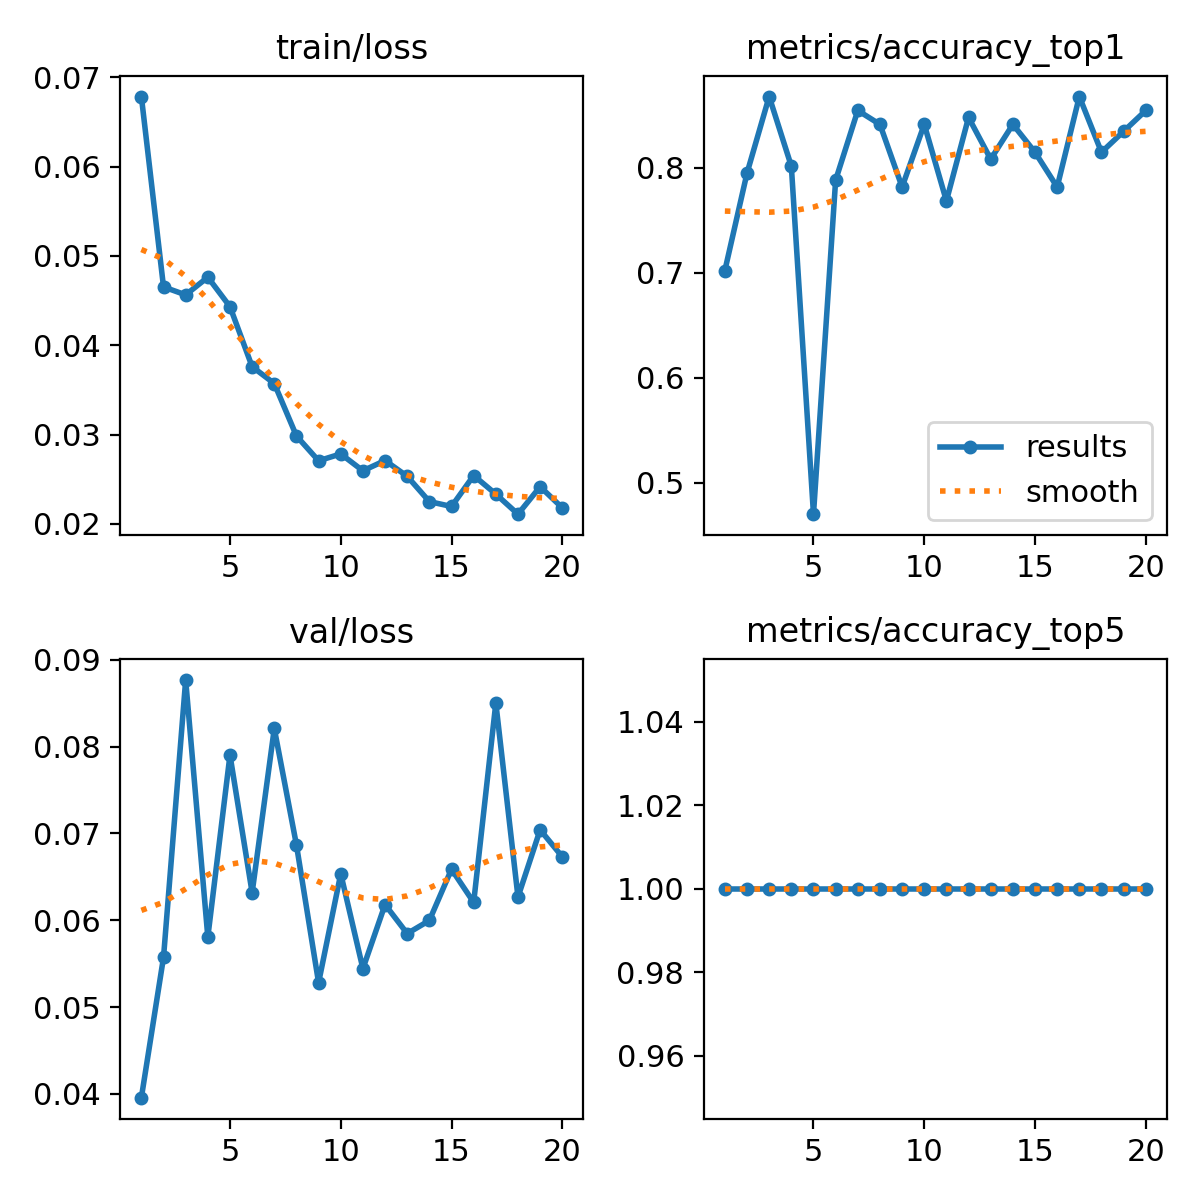

The file beside this chart, header and first rows:
epoch, time, train/loss, metrics/accuracy_top1, metrics/accuracy_top5, val/loss, lr/pg0, lr/pg1, lr/pg2
1, 64.19, 0.06785, 0.702, 1, 0.03957, 0.0003268, 0.0003268, 0.06765
2, 137.4, 0.04653, 0.7947, 1, 0.05573, 0.0006275, 0.0006275, 0.03461
3, 210.9, 0.04564, 0.8676, 1, 0.08767, 0.0008951, 0.0008951, 0.001549
4, 284.7, 0.04762, 0.8013, 1, 0.05807, 0.0008515, 0.0008515, 0.0008515
5, 358.2, 0.04432, 0.4702, 1, 0.07903, 0.000802, 0.000802, 0.000802
6, 431.7, 0.0376, 0.7881, 1, 0.06318, 0.0007525, 0.0007525, 0.0007525
7, 504.9, 0.03571, 0.8543, 1, 0.08209, 0.000703, 0.000703, 0.000703
8, 578.4, 0.02984, 0.8411, 1, 0.06868, 0.0006535, 0.0006535, 0.0006535
9, 652.3, 0.02706, 0.7815, 1, 0.05281, 0.000604, 0.000604, 0.000604
10, 726.3, 0.02783, 0.8411, 1, 0.06536, 0.0005545, 0.0005545, 0.0005545
11, 800.4, 0.02594, 0.7682, 1, 0.05443, 0.000505, 0.000505, 0.000505
12, 874.6, 0.02709, 0.8477, 1, 0.06181, 0.0004555, 0.0004555, 0.0004555
13, 948.5, 0.02532, 0.8079, 1, 0.05847, 0.000406, 0.000406, 0.000406
14, 1023, 0.02249, 0.8411, 1, 0.05998, 0.0003565, 0.0003565, 0.0003565
15, 1096, 0.02194, 0.8146, 1, 0.06588, 0.000307, 0.000307, 0.000307
16, 1170, 0.02541, 0.7815, 1, 0.06206, 0.0002575, 0.0002575, 0.0002575
17, 1244, 0.02333, 0.8676, 1, 0.08502, 0.000208, 0.000208, 0.000208
18, 1318, 0.02108, 0.8146, 1, 0.06268, 0.0001585, 0.0001585, 0.0001585
19, 1392, 0.02416, 0.8344, 1, 0.07042, 0.000109, 0.000109, 0.000109
20, 1465, 0.02179, 0.8543, 1, 0.06731, 5.95e-05, 5.95e-05, 5.95e-05
